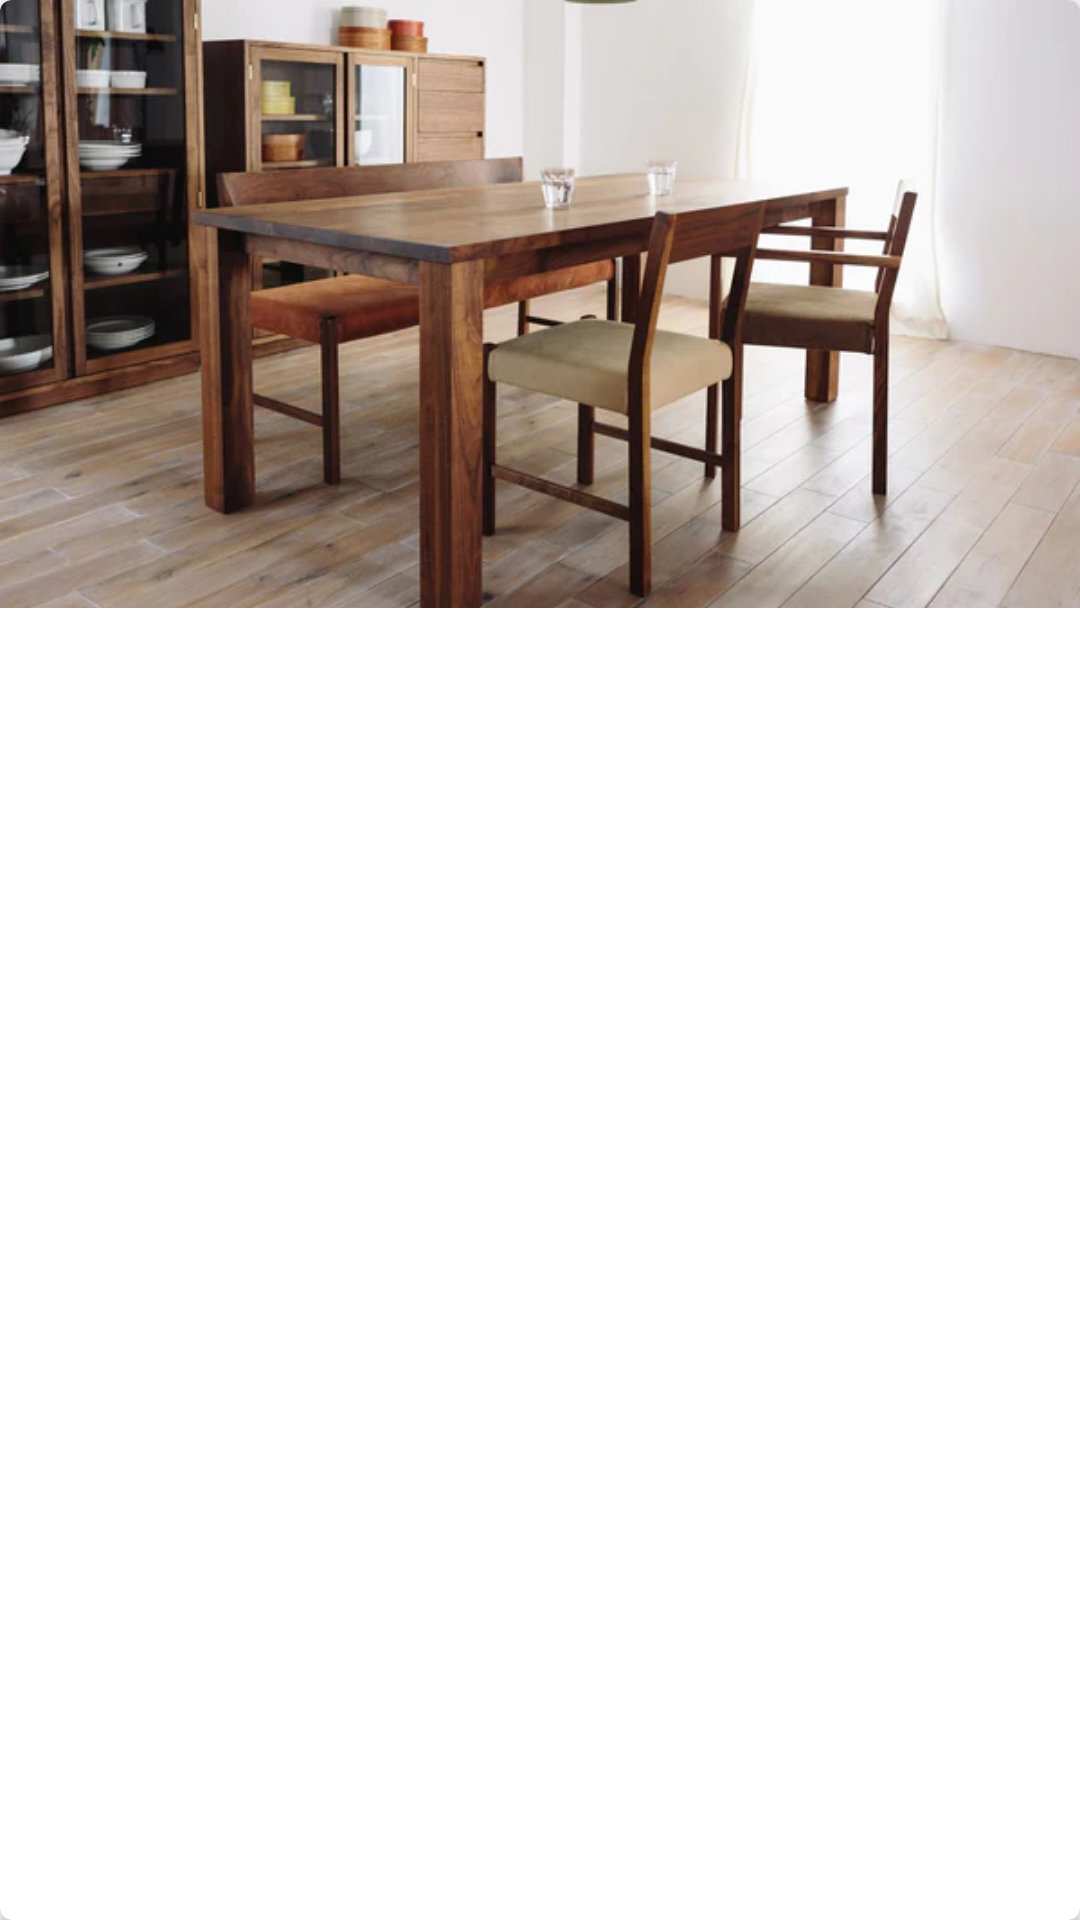

Write the Android layout XML for this screen, with the resource values it uses.
<!-- AndroidManifest.xml: application theme Theme.DonotaMobileApp -->
<!-- res/layout/carousel_item.xml -->
<?xml version="1.0" encoding="utf-8"?>
<androidx.cardview.widget.CardView xmlns:android="http://schemas.android.com/apk/res/android"
    xmlns:app="http://schemas.android.com/apk/res-auto"
    android:layout_width="200dp"
    android:layout_height="wrap_content"
    app:cardElevation="2dp"
    app:cardCornerRadius="4dp"
    android:layout_marginVertical="4dp"
    android:layout_marginRight="10dp">
    <androidx.constraintlayout.widget.ConstraintLayout
        android:layout_width="match_parent"
        android:layout_height="wrap_content">
        <ImageView
            android:id="@+id/carousel_image"
            android:layout_width="0dp"
            android:layout_height="0dp"
            android:scaleType="centerCrop"
            android:src="@drawable/dining_table"
            app:layout_constraintDimensionRatio="H,16:9"
            app:layout_constraintStart_toStartOf="parent"
            app:layout_constraintEnd_toEndOf="parent"
            app:layout_constraintTop_toTopOf="parent"
            app:layout_constraintBottom_toBottomOf="parent" />
    </androidx.constraintlayout.widget.ConstraintLayout>
</androidx.cardview.widget.CardView>
<!-- resources referenced by this layout -->
<resources>
  <!-- drawable dining_table: png bitmap (drawable, 303268 bytes) -->
  <style name="Theme.DonotaMobileApp" parent="Base.Theme.DonotaMobileApp" />
  <style name="Base.Theme.DonotaMobileApp" parent="Theme.Material3.Light">
          
          
          <item name="colorPrimary">@color/primary1</item>
  
      </style>
  <color name="primary1">#6D4F37</color>
</resources>
